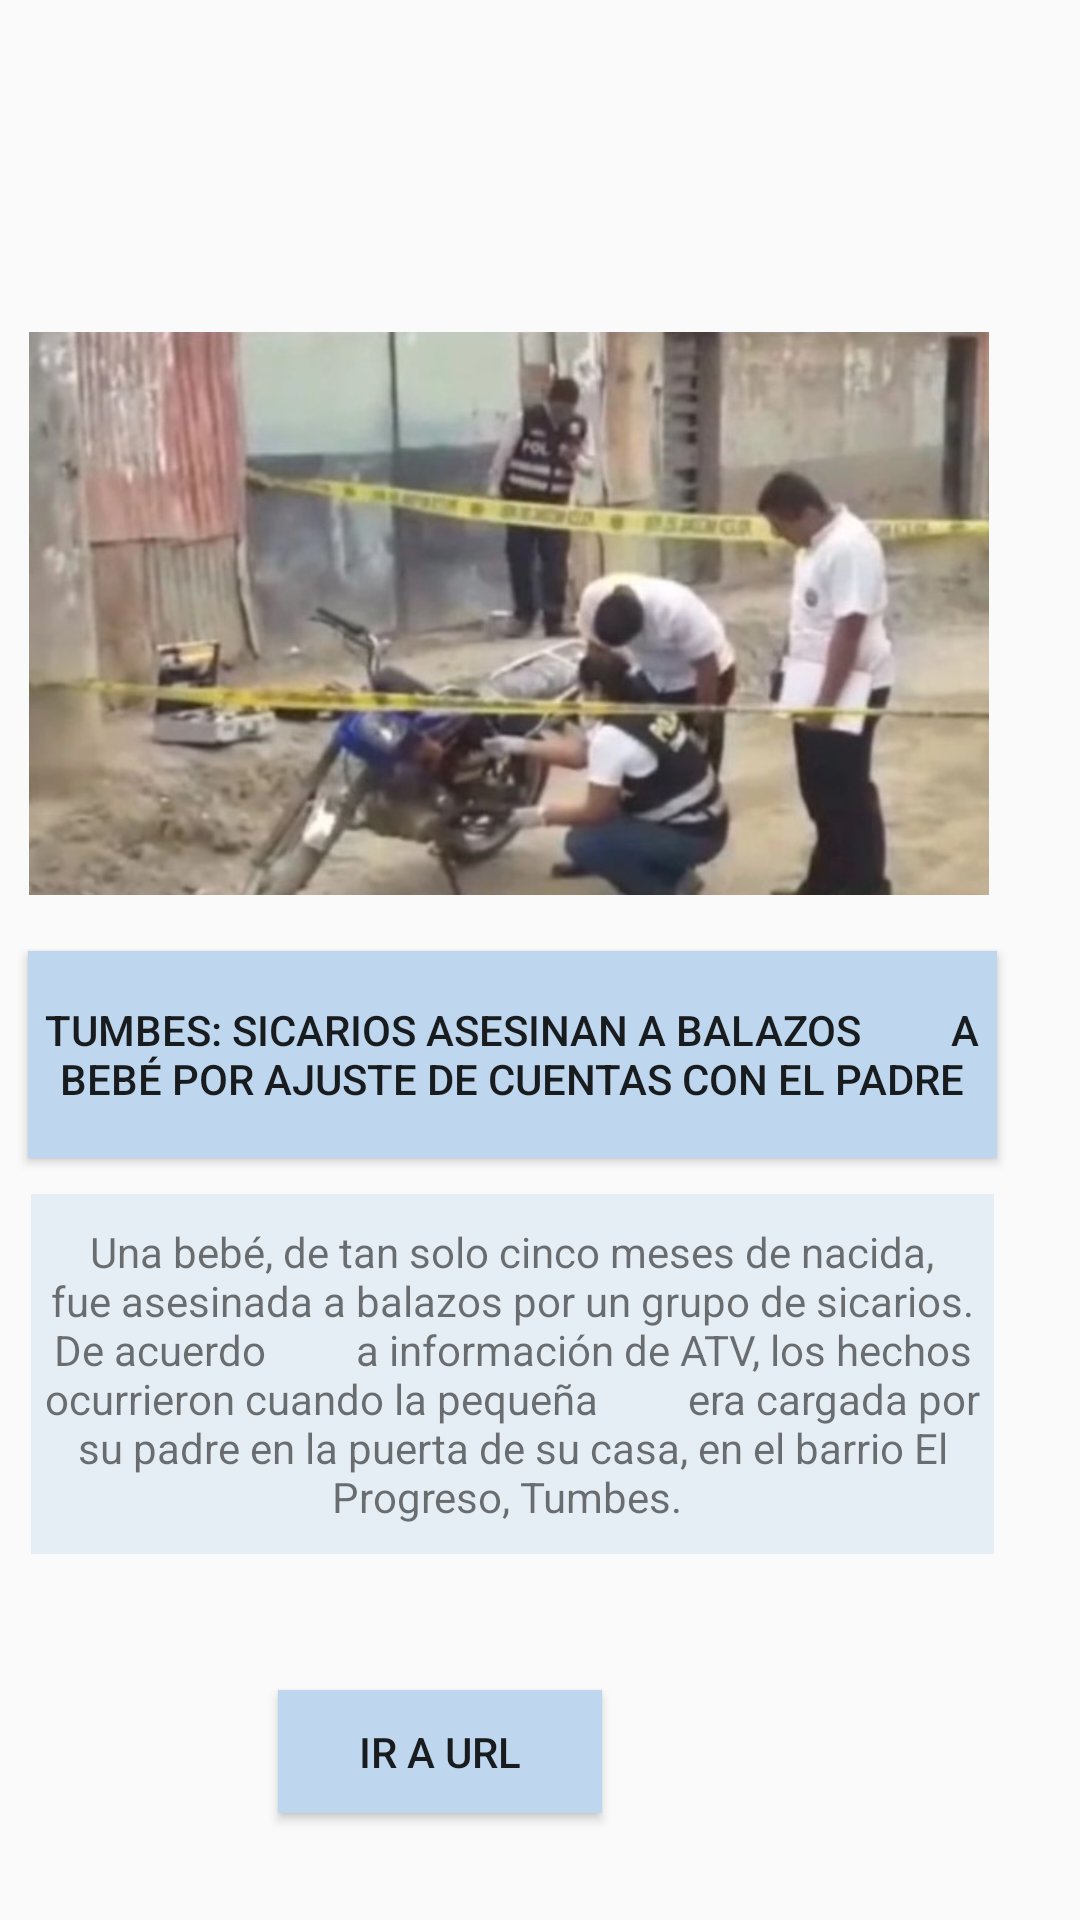

Android layout source for this screen:
<!-- AndroidManifest.xml: application theme AppTheme -->
<!-- res/layout/fragment_fragmento_4.xml -->
<?xml version="1.0" encoding="utf-8"?>
<androidx.constraintlayout.widget.ConstraintLayout xmlns:android="http://schemas.android.com/apk/res/android"
    xmlns:app="http://schemas.android.com/apk/res-auto"
    xmlns:tools="http://schemas.android.com/tools"
    android:layout_width="match_parent"
    android:layout_height="match_parent"
    tools:context=".fragmento_4">

    <ImageView
        android:id="@+id/imageView"
        android:layout_width="320dp"
        android:layout_height="209dp"
        android:layout_marginStart="8dp"
        android:layout_marginTop="100dp"
        android:layout_marginEnd="8dp"
        android:src="@drawable/img_noticia_4"
        app:layout_constraintEnd_toEndOf="parent"
        app:layout_constraintHorizontal_bias="0.066"
        app:layout_constraintStart_toStartOf="parent"
        app:layout_constraintTop_toTopOf="parent" />

    <Button
        android:id="@+id/titulo_1"
        android:layout_width="323dp"
        android:layout_height="69dp"
        android:layout_alignParentStart="true"
        android:layout_alignParentTop="true"
        android:layout_alignParentEnd="true"
        android:layout_marginStart="8dp"
        android:layout_marginTop="8dp"
        android:layout_marginEnd="8dp"
        android:background="#BED7EE"
        android:gravity="center"
        android:text="Tumbes: Sicarios asesinan a balazos
        a bebé por ajuste de cuentas con el padre"
        app:layout_constraintEnd_toEndOf="parent"
        app:layout_constraintHorizontal_bias="0.069"
        app:layout_constraintStart_toStartOf="parent"
        app:layout_constraintTop_toBottomOf="@+id/imageView" />

    <TextView
        android:id="@+id/textView"
        android:layout_width="321dp"
        android:layout_height="120dp"
        android:layout_below="@+id/titulo_1"
        android:layout_alignParentStart="true"
        android:layout_alignParentEnd="true"
        android:layout_alignParentBottom="true"
        android:layout_marginStart="8dp"
        android:layout_marginTop="12dp"
        android:layout_marginEnd="8dp"
        android:background="#E6EEF5"
        android:gravity="center"
        android:text="Una bebé, de tan solo cinco meses de nacida,
        fue asesinada a balazos por un grupo de sicarios. De acuerdo
        a información de ATV, los hechos ocurrieron cuando la pequeña
        era cargada por su padre en la puerta de su casa, en el barrio El Progreso, Tumbes.
"
        app:layout_constraintEnd_toEndOf="parent"
        app:layout_constraintHorizontal_bias="0.108"
        app:layout_constraintStart_toStartOf="parent"
        app:layout_constraintTop_toBottomOf="@+id/titulo_1" />

    <Button
        android:id="@+id/button"
        android:layout_width="108dp"
        android:layout_height="41dp"
        android:layout_marginBottom="8dp"
        android:background="#BED7EE"
        android:text="Ir a URL"
        app:layout_constraintBottom_toBottomOf="parent"
        app:layout_constraintEnd_toEndOf="parent"
        app:layout_constraintHorizontal_bias="0.368"
        app:layout_constraintStart_toStartOf="parent"
        app:layout_constraintTop_toBottomOf="@+id/textView"
        app:layout_constraintVertical_bias="0.619"
        tools:layout_editor_absoluteX="152dp" />



</androidx.constraintlayout.widget.ConstraintLayout>
<!-- resources referenced by this layout -->
<resources>
  <!-- drawable img_noticia_4: jpg bitmap (drawable, 44023 bytes) -->
  <style name="AppTheme" parent="Theme.AppCompat.Light.DarkActionBar">
          
          <item name="colorPrimary">@color/colorPrimary</item>
          <item name="colorPrimaryDark">@color/colorPrimaryDark</item>
          <item name="colorAccent">@color/colorAccent</item>
      </style>
  <!-- not gathered from this repository: default colours our renderer supplied (Android Studio template values) -->
  <color name="colorPrimary">#FF6200EE</color>
  <color name="colorPrimaryDark">#FF3700B3</color>
  <color name="colorAccent">#FF03DAC5</color>
</resources>
